Image classification data set "Real-Overexp" (aCoderChild/adenoid_segmentation on GitHub). Class labels (2): normal frames, overexposed.

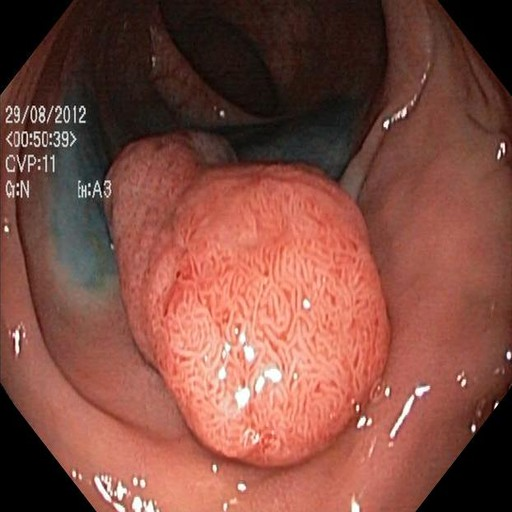
Label: normal frames

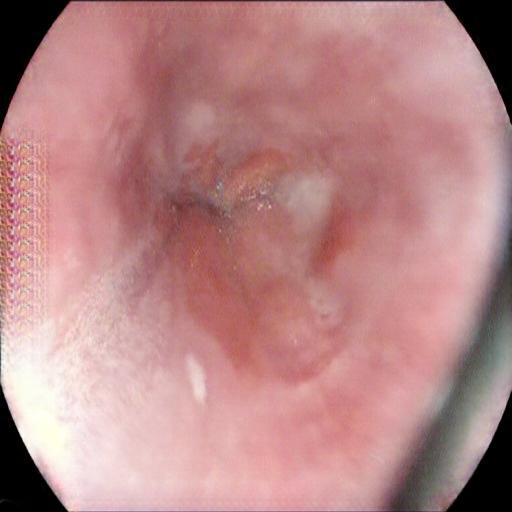
Label: overexposed

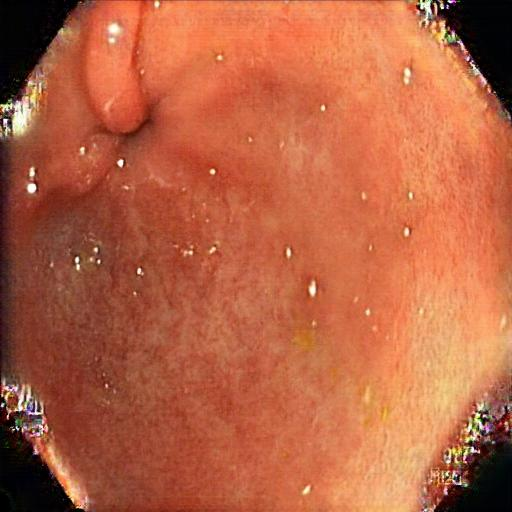
Label: overexposed

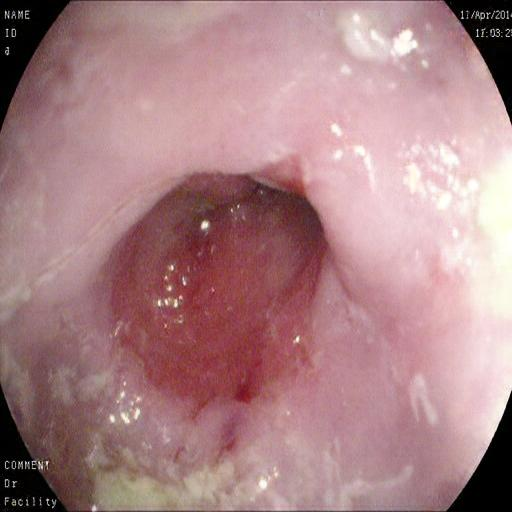
Label: overexposed

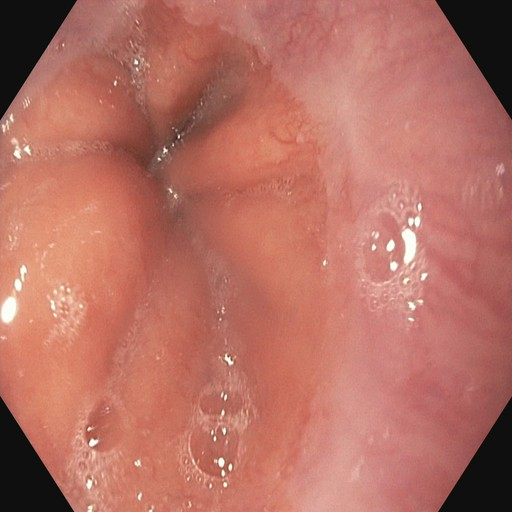
Label: normal frames

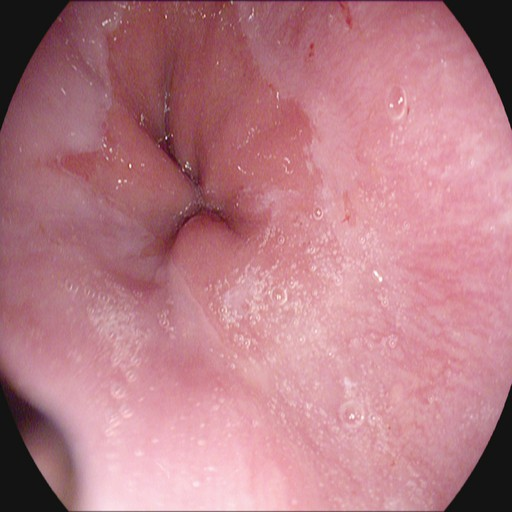
Label: normal frames
